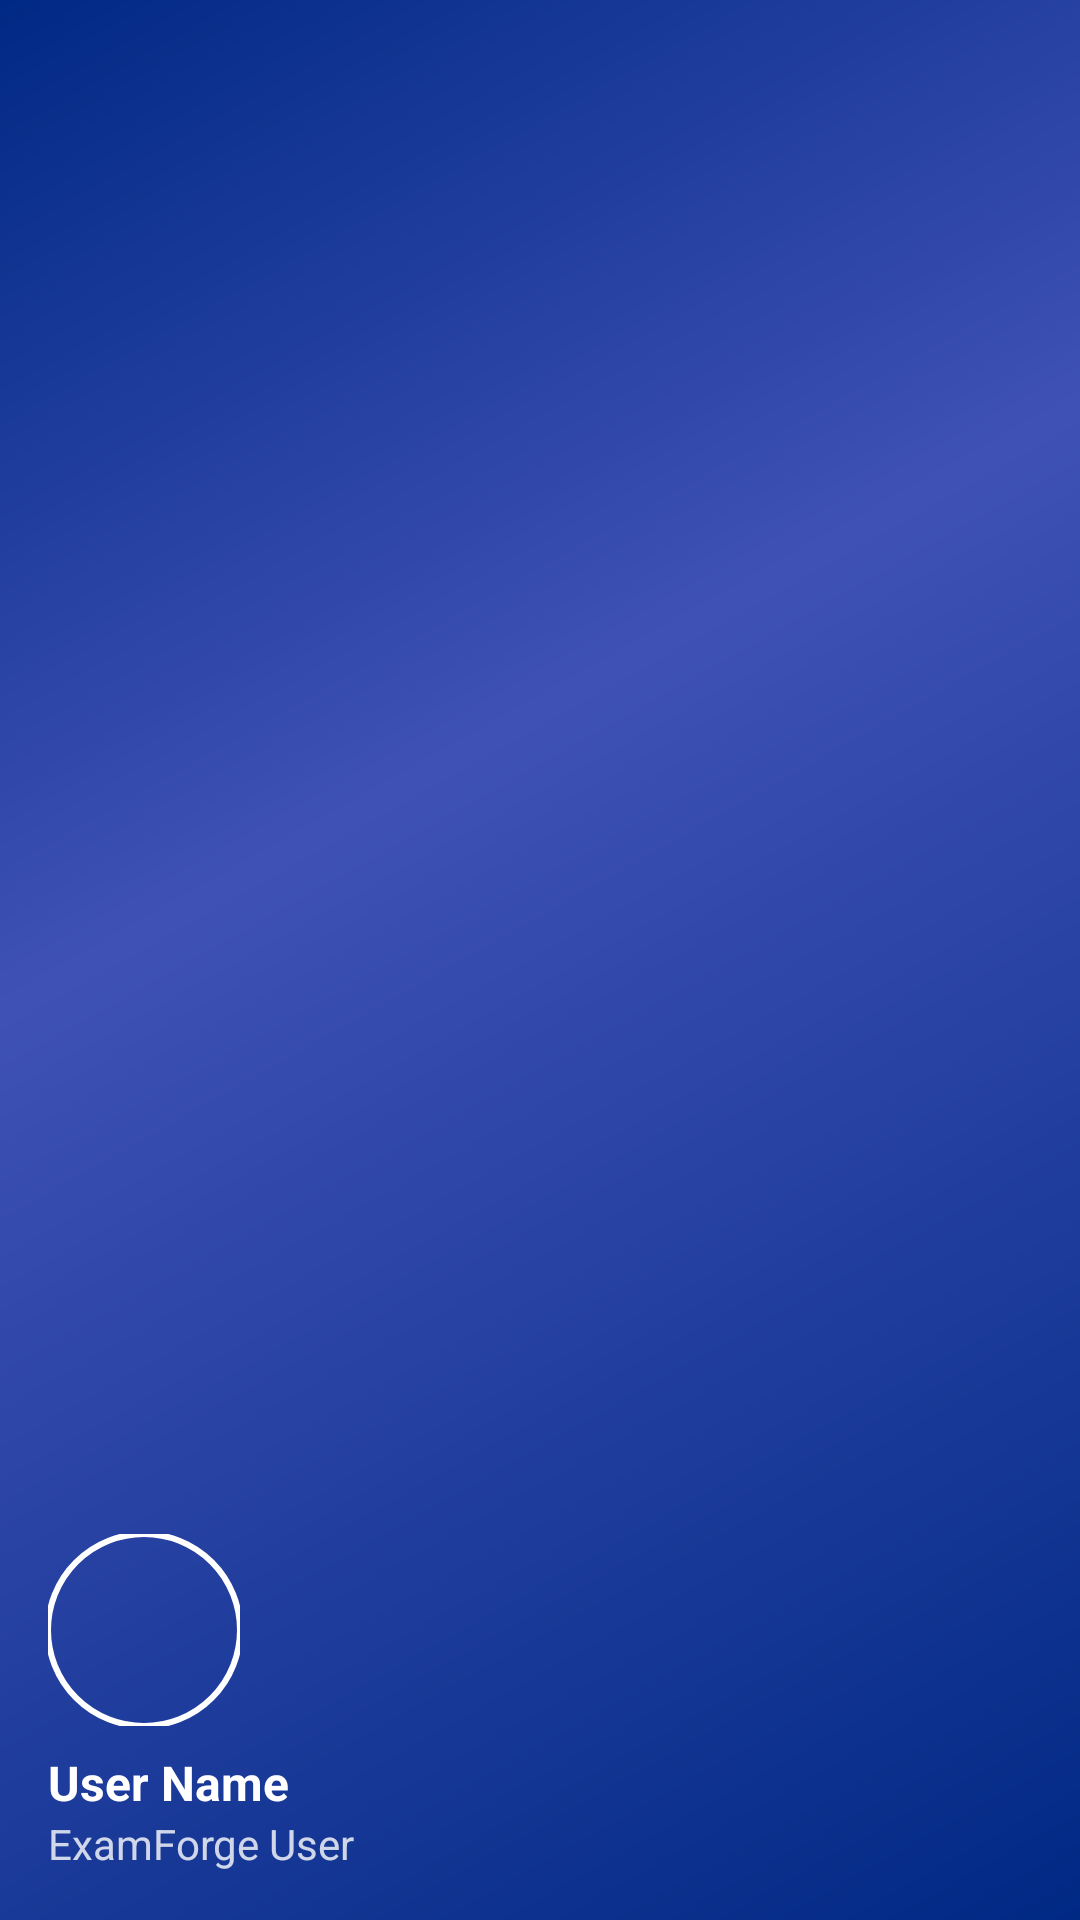

Write the Android layout XML for this screen, with the resource values it uses.
<!-- AndroidManifest.xml: application theme Theme.ExamForge -->
<!-- res/layout/nav_header.xml -->
<?xml version="1.0" encoding="utf-8"?>
<LinearLayout
    xmlns:android="http://schemas.android.com/apk/res/android"
    xmlns:app="http://schemas.android.com/apk/res-auto"
    android:layout_width="match_parent"
    android:layout_height="176dp"
    android:background="@drawable/bg_gradient"
    android:gravity="bottom"
    android:orientation="vertical"
    android:padding="16dp"
    android:theme="@style/ThemeOverlay.AppCompat.Dark">

    <com.google.android.material.imageview.ShapeableImageView
        android:id="@+id/ivNavUserPhoto"
        android:layout_width="64dp"
        android:layout_height="64dp"
        android:layout_marginBottom="8dp"
        android:contentDescription="User profile picture"
        android:src="@drawable/ic_launcher_foreground"
        app:shapeAppearanceOverlay="@style/ShapeAppearance.ExamForge.Circle"
        app:strokeColor="@color/white"
        app:strokeWidth="2dp" />

    <TextView
        android:id="@+id/tvNavUserName"
        android:layout_width="wrap_content"
        android:layout_height="wrap_content"
        android:text="User Name"
        android:textAppearance="@style/TextAppearance.AppCompat.Body1"
        android:textColor="@color/white"
        android:textSize="16sp"
        android:textStyle="bold" />

    <TextView
        android:id="@+id/tvNavUserEmail"
        android:layout_width="wrap_content"
        android:layout_height="wrap_content"
        android:text="ExamForge User"
        android:textColor="@color/white"
        android:alpha="0.8"
        android:textSize="14sp" />

</LinearLayout>
<!-- resources referenced by this layout -->
<resources>
  <color name="white">#FFFFFFFF</color>
  <!-- drawable bg_gradient (drawable) -->
  <?xml version="1.0" encoding="utf-8"?>
  <shape xmlns:android="http://schemas.android.com/apk/res/android">
      <gradient
          android:angle="135"
          android:startColor="?attr/colorPrimaryVariant"
          android:centerColor="?attr/colorPrimary"
          android:endColor="?attr/colorPrimaryVariant"
          android:centerY="0.6"
          android:type="linear" />
  </shape>
  <style name="ShapeAppearance.ExamForge.Circle" parent="">
          <item name="cornerFamily">rounded</item>
          <item name="cornerSize">50%</item>
      </style>
  <style name="Theme.ExamForge" parent="Base.Theme.ExamForge" />
  <color name="primary">#3F51B5</color>
  <color name="primary_dark">#002984</color>
  <color name="accent">#FF9800</color>
  <color name="accent_dark">#C66900</color>
  <color name="surface">#FFFFFF</color>
  <color name="text_primary">#212121</color>
  <color name="error">#F44336</color>
  <color name="background_light">#F5F5F5</color>
  <style name="TextAppearance.ExamForge.HeadlineLarge" parent="TextAppearance.Material3.HeadlineLarge">
          <item name="fontFamily">sans-serif-medium</item>
          <item name="android:fontFamily">sans-serif-medium</item>
          <item name="android:textSize">32sp</item>
          <item name="android:textColor">@color/text_primary</item>
      </style>
  <style name="TextAppearance.ExamForge.HeadlineMedium" parent="TextAppearance.Material3.HeadlineMedium">
          <item name="fontFamily">sans-serif-medium</item>
          <item name="android:fontFamily">sans-serif-medium</item>
          <item name="android:textSize">28sp</item>
          <item name="android:textColor">@color/text_primary</item>
      </style>
  <style name="TextAppearance.ExamForge.HeadlineSmall" parent="TextAppearance.Material3.HeadlineSmall">
          <item name="fontFamily">sans-serif-medium</item>
          <item name="android:fontFamily">sans-serif-medium</item>
          <item name="android:textSize">24sp</item>
          <item name="android:textColor">@color/text_primary</item>
      </style>
  <style name="TextAppearance.ExamForge.BodyLarge" parent="TextAppearance.Material3.BodyLarge">
          <item name="fontFamily">sans-serif</item>
          <item name="android:fontFamily">sans-serif</item>
          <item name="android:textSize">16sp</item>
          <item name="android:textColor">@color/text_primary</item>
      </style>
  <style name="TextAppearance.ExamForge.BodyMedium" parent="TextAppearance.Material3.BodyMedium">
          <item name="fontFamily">sans-serif</item>
          <item name="android:fontFamily">sans-serif</item>
          <item name="android:textSize">14sp</item>
          <item name="android:textColor">@color/text_secondary</item>
      </style>
  <style name="TextAppearance.ExamForge.BodySmall" parent="TextAppearance.Material3.BodySmall">
          <item name="fontFamily">sans-serif</item>
          <item name="android:fontFamily">sans-serif</item>
          <item name="android:textSize">12sp</item>
          <item name="android:textColor">@color/text_secondary</item>
      </style>
  <style name="ShapeAppearance.ExamForge.SmallComponent" parent="ShapeAppearance.Material3.SmallComponent">
          <item name="cornerFamily">rounded</item>
          <item name="cornerSize">8dp</item>
      </style>
  <style name="ShapeAppearance.ExamForge.MediumComponent" parent="ShapeAppearance.Material3.MediumComponent">
          <item name="cornerFamily">rounded</item>
          <item name="cornerSize">12dp</item>
      </style>
  <style name="ShapeAppearance.ExamForge.LargeComponent" parent="ShapeAppearance.Material3.LargeComponent">
          <item name="cornerFamily">rounded</item>
          <item name="cornerSize">16dp</item>
      </style>
  <color name="text_secondary">#757575</color>
</resources>
